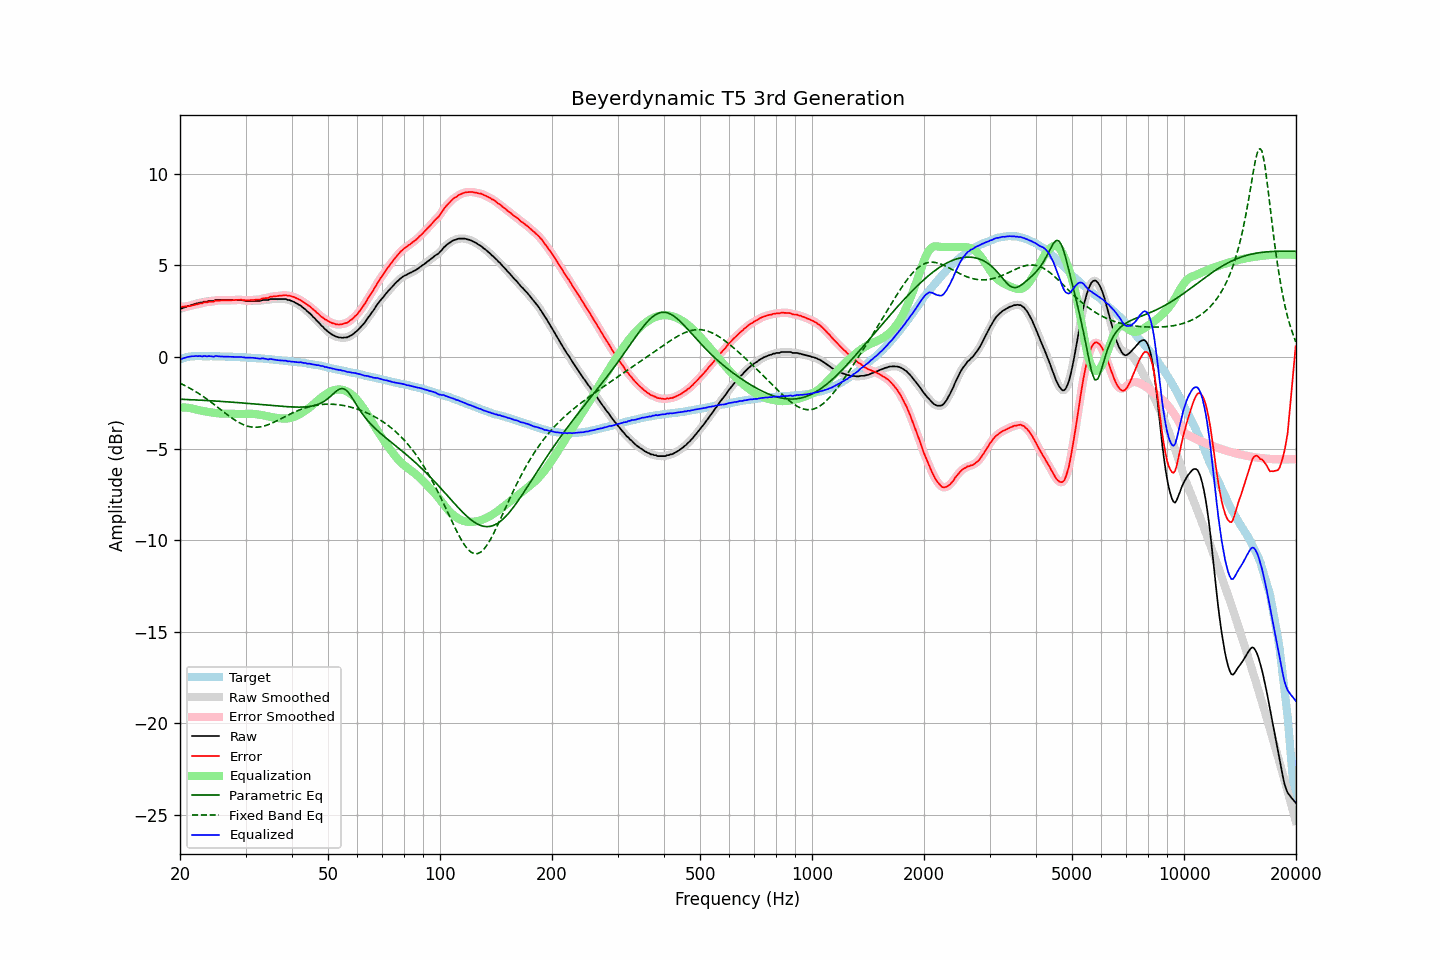

Source data for this figure (header and first rows):
frequency, raw, error, smoothed, error_smoothed, equalization, parametric_eq, fixed_band_eq, equalized_raw, equalized_smoothed, target
20.00, 2.64, 2.77, 2.63, 2.76, -2.75, -2.30, -1.43, -0.11, -0.12, -0.13
20.20, 2.64, 2.74, 2.66, 2.75, -2.75, -2.31, -1.47, -0.11, -0.09, -0.10
20.40, 2.68, 2.75, 2.68, 2.75, -2.75, -2.31, -1.51, -0.07, -0.07, -0.07
20.61, 2.71, 2.76, 2.71, 2.75, -2.76, -2.32, -1.56, -0.05, -0.05, -0.05
20.81, 2.74, 2.76, 2.75, 2.76, -2.77, -2.32, -1.60, -0.02, -0.02, -0.02
21.02, 2.78, 2.77, 2.77, 2.77, -2.78, -2.32, -1.65, 0.01, -0.00, 0.01
21.23, 2.80, 2.78, 2.81, 2.78, -2.79, -2.33, -1.70, 0.01, 0.02, 0.02
21.44, 2.83, 2.80, 2.83, 2.80, -2.80, -2.33, -1.75, 0.03, 0.03, 0.03
21.66, 2.86, 2.82, 2.86, 2.82, -2.82, -2.34, -1.80, 0.04, 0.04, 0.04
21.87, 2.88, 2.84, 2.89, 2.84, -2.84, -2.34, -1.85, 0.04, 0.05, 0.04
22.09, 2.92, 2.87, 2.91, 2.86, -2.86, -2.35, -1.90, 0.06, 0.05, 0.05
22.31, 2.92, 2.87, 2.94, 2.88, -2.88, -2.35, -1.96, 0.04, 0.05, 0.05
22.54, 2.96, 2.91, 2.95, 2.90, -2.91, -2.35, -2.01, 0.06, 0.05, 0.05
22.76, 2.97, 2.92, 2.97, 2.92, -2.93, -2.36, -2.07, 0.05, 0.04, 0.05
22.99, 2.97, 2.93, 2.99, 2.95, -2.95, -2.36, -2.13, 0.03, 0.05, 0.04
23.22, 3.02, 2.98, 3.00, 2.96, -2.96, -2.37, -2.19, 0.06, 0.04, 0.04
23.45, 3.02, 2.98, 3.02, 2.98, -2.98, -2.37, -2.25, 0.04, 0.04, 0.04
23.69, 3.02, 2.98, 3.04, 3.00, -2.99, -2.38, -2.31, 0.03, 0.05, 0.04
23.92, 3.06, 3.02, 3.05, 3.01, -3.01, -2.38, -2.38, 0.05, 0.04, 0.04
24.16, 3.06, 3.02, 3.05, 3.01, -3.02, -2.39, -2.44, 0.04, 0.03, 0.05
24.40, 3.06, 3.02, 3.07, 3.03, -3.03, -2.39, -2.51, 0.03, 0.03, 0.05
24.65, 3.06, 3.03, 3.08, 3.04, -3.05, -2.40, -2.58, 0.02, 0.03, 0.04
24.89, 3.11, 3.08, 3.09, 3.06, -3.06, -2.40, -2.64, 0.05, 0.04, 0.03
25.14, 3.11, 3.08, 3.11, 3.08, -3.07, -2.41, -2.71, 0.05, 0.04, 0.03
25.39, 3.11, 3.08, 3.12, 3.08, -3.07, -2.42, -2.78, 0.04, 0.04, 0.03
25.65, 3.11, 3.08, 3.11, 3.08, -3.08, -2.42, -2.85, 0.03, 0.03, 0.03
25.91, 3.11, 3.09, 3.11, 3.09, -3.09, -2.43, -2.92, 0.02, 0.02, 0.02
26.16, 3.11, 3.09, 3.11, 3.09, -3.09, -2.43, -2.99, 0.02, 0.02, 0.02
26.43, 3.11, 3.09, 3.11, 3.09, -3.09, -2.44, -3.05, 0.02, 0.02, 0.02
26.69, 3.11, 3.09, 3.11, 3.09, -3.09, -2.44, -3.12, 0.02, 0.02, 0.02
26.96, 3.11, 3.09, 3.11, 3.09, -3.09, -2.45, -3.19, 0.02, 0.02, 0.02
27.23, 3.11, 3.09, 3.11, 3.09, -3.10, -2.46, -3.25, 0.01, 0.01, 0.02
27.50, 3.11, 3.09, 3.11, 3.10, -3.10, -2.46, -3.31, 0.01, 0.01, 0.02
27.77, 3.11, 3.11, 3.11, 3.10, -3.11, -2.47, -3.37, 0.01, 0.01, 0.01
28.05, 3.11, 3.11, 3.11, 3.11, -3.11, -2.48, -3.43, 0.00, 0.00, 0.01
28.33, 3.11, 3.12, 3.11, 3.11, -3.11, -2.48, -3.49, -0.00, -0.00, -0.01
28.62, 3.11, 3.12, 3.11, 3.12, -3.11, -2.49, -3.54, -0.00, 0.00, -0.01
28.90, 3.11, 3.12, 3.11, 3.12, -3.11, -2.50, -3.59, -0.00, -0.00, -0.01
29.19, 3.11, 3.13, 3.11, 3.12, -3.11, -2.50, -3.64, 0.00, -0.00, -0.02
29.48, 3.09, 3.10, 3.09, 3.11, -3.11, -2.51, -3.68, -0.02, -0.01, -0.01
29.78, 3.08, 3.10, 3.08, 3.10, -3.10, -2.52, -3.72, -0.02, -0.02, -0.02
30.08, 3.06, 3.08, 3.07, 3.09, -3.10, -2.52, -3.75, -0.04, -0.03, -0.02
30.38, 3.06, 3.09, 3.06, 3.09, -3.10, -2.53, -3.78, -0.04, -0.04, -0.03
30.68, 3.06, 3.10, 3.06, 3.10, -3.10, -2.54, -3.80, -0.04, -0.04, -0.03
30.99, 3.06, 3.11, 3.06, 3.10, -3.10, -2.55, -3.82, -0.04, -0.04, -0.05
31.30, 3.06, 3.11, 3.06, 3.11, -3.10, -2.55, -3.83, -0.04, -0.04, -0.05
31.61, 3.06, 3.11, 3.06, 3.11, -3.11, -2.56, -3.83, -0.05, -0.05, -0.05
31.93, 3.06, 3.12, 3.06, 3.12, -3.12, -2.57, -3.84, -0.06, -0.06, -0.06
32.24, 3.06, 3.13, 3.06, 3.12, -3.13, -2.58, -3.83, -0.07, -0.07, -0.07
32.57, 3.06, 3.13, 3.06, 3.14, -3.14, -2.58, -3.82, -0.08, -0.08, -0.07
32.89, 3.06, 3.14, 3.08, 3.15, -3.16, -2.59, -3.81, -0.09, -0.08, -0.08
33.22, 3.10, 3.19, 3.09, 3.18, -3.17, -2.60, -3.80, -0.07, -0.08, -0.09
33.55, 3.11, 3.20, 3.11, 3.20, -3.19, -2.61, -3.78, -0.08, -0.08, -0.09
33.89, 3.11, 3.21, 3.11, 3.21, -3.21, -2.61, -3.75, -0.10, -0.10, -0.10
34.23, 3.11, 3.21, 3.11, 3.22, -3.23, -2.62, -3.72, -0.12, -0.11, -0.10
34.57, 3.11, 3.23, 3.13, 3.24, -3.25, -2.63, -3.69, -0.14, -0.12, -0.11
34.92, 3.16, 3.29, 3.14, 3.27, -3.27, -2.64, -3.65, -0.10, -0.12, -0.13
35.27, 3.16, 3.29, 3.16, 3.29, -3.28, -2.65, -3.62, -0.12, -0.12, -0.13
35.62, 3.16, 3.30, 3.17, 3.31, -3.30, -2.65, -3.58, -0.14, -0.13, -0.14
35.97, 3.16, 3.31, 3.16, 3.31, -3.31, -2.66, -3.54, -0.15, -0.15, -0.15
... 635 more rows
